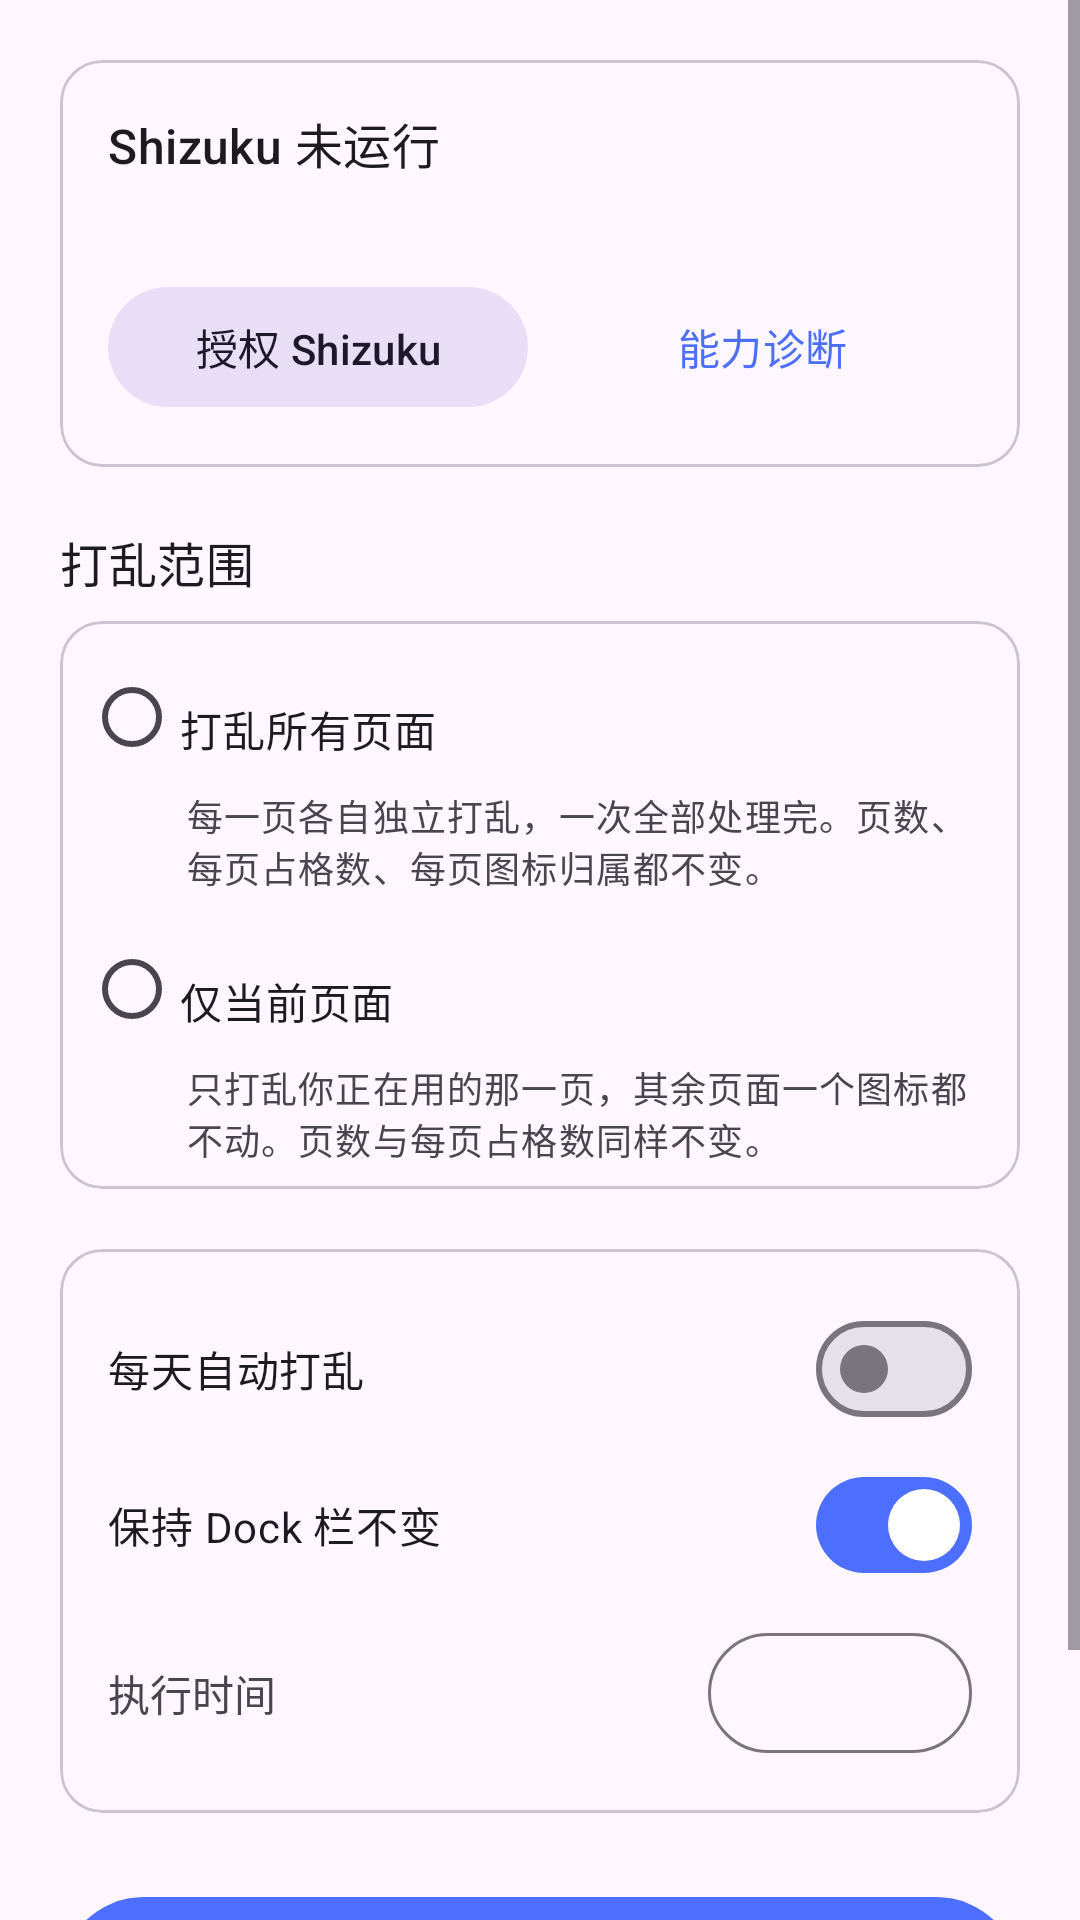

Reconstruct the res/layout file that produces this screen, plus the resources it refers to.
<!-- AndroidManifest.xml: application theme Theme.IconShuffle -->
<!-- res/layout/activity_main.xml -->
<?xml version="1.0" encoding="utf-8"?>
<ScrollView xmlns:android="http://schemas.android.com/apk/res/android"
    xmlns:app="http://schemas.android.com/apk/res-auto"
    android:layout_width="match_parent"
    android:layout_height="match_parent"
    android:fillViewport="true">

    <LinearLayout
        android:layout_width="match_parent"
        android:layout_height="wrap_content"
        android:orientation="vertical"
        android:padding="20dp">

        
        <com.google.android.material.card.MaterialCardView
            android:layout_width="match_parent"
            android:layout_height="wrap_content"
            app:cardCornerRadius="14dp"
            app:cardElevation="0dp">

            <LinearLayout
                android:layout_width="match_parent"
                android:layout_height="wrap_content"
                android:orientation="vertical"
                android:padding="16dp">

                <TextView
                    android:id="@+id/tvShizukuState"
                    android:layout_width="match_parent"
                    android:layout_height="wrap_content"
                    android:text="@string/status_shizuku_missing"
                    android:textAppearance="?attr/textAppearanceTitleMedium" />

                <TextView
                    android:id="@+id/tvShizukuDetail"
                    android:layout_width="match_parent"
                    android:layout_height="wrap_content"
                    android:layout_marginTop="4dp"
                    android:textAppearance="?attr/textAppearanceBodySmall"
                    android:textIsSelectable="true" />

                <LinearLayout
                    android:layout_width="match_parent"
                    android:layout_height="wrap_content"
                    android:layout_marginTop="12dp"
                    android:orientation="horizontal">

                    <com.google.android.material.button.MaterialButton
                        android:id="@+id/btnGrant"
                        style="@style/Widget.Material3.Button.TonalButton"
                        android:layout_width="0dp"
                        android:layout_height="wrap_content"
                        android:layout_weight="1"
                        android:text="@string/btn_grant" />

                    <com.google.android.material.button.MaterialButton
                        android:id="@+id/btnDiagnose"
                        style="@style/Widget.Material3.Button.TextButton"
                        android:layout_width="0dp"
                        android:layout_height="wrap_content"
                        android:layout_marginStart="8dp"
                        android:layout_weight="1"
                        android:text="@string/btn_diagnose" />
                </LinearLayout>
            </LinearLayout>
        </com.google.android.material.card.MaterialCardView>

        
        <TextView
            android:layout_width="match_parent"
            android:layout_height="wrap_content"
            android:layout_marginTop="20dp"
            android:text="@string/label_scope"
            android:textAppearance="?attr/textAppearanceTitleMedium" />

        <com.google.android.material.card.MaterialCardView
            android:layout_width="match_parent"
            android:layout_height="wrap_content"
            android:layout_marginTop="8dp"
            app:cardCornerRadius="14dp"
            app:cardElevation="0dp">

            <RadioGroup
                android:id="@+id/rgScope"
                android:layout_width="match_parent"
                android:layout_height="wrap_content"
                android:orientation="vertical"
                android:padding="8dp">

                <RadioButton
                    android:id="@+id/rbAllPages"
                    android:layout_width="match_parent"
                    android:layout_height="wrap_content"
                    android:paddingTop="8dp"
                    android:text="@string/scope_all_pages" />

                <TextView
                    android:layout_width="match_parent"
                    android:layout_height="wrap_content"
                    android:layout_marginStart="34dp"
                    android:layout_marginBottom="8dp"
                    android:text="@string/scope_all_pages_desc"
                    android:textAppearance="?attr/textAppearanceBodySmall" />

                <RadioButton
                    android:id="@+id/rbCurrentPage"
                    android:layout_width="match_parent"
                    android:layout_height="wrap_content"
                    android:paddingTop="8dp"
                    android:text="@string/scope_current_page" />

                <TextView
                    android:layout_width="match_parent"
                    android:layout_height="wrap_content"
                    android:layout_marginStart="34dp"
                    android:text="@string/scope_current_page_desc"
                    android:textAppearance="?attr/textAppearanceBodySmall" />
            </RadioGroup>
        </com.google.android.material.card.MaterialCardView>

        
        <com.google.android.material.card.MaterialCardView
            android:layout_width="match_parent"
            android:layout_height="wrap_content"
            android:layout_marginTop="20dp"
            app:cardCornerRadius="14dp"
            app:cardElevation="0dp">

            <LinearLayout
                android:layout_width="match_parent"
                android:layout_height="wrap_content"
                android:orientation="vertical"
                android:padding="16dp">

                <com.google.android.material.materialswitch.MaterialSwitch
                    android:id="@+id/swAuto"
                    android:layout_width="match_parent"
                    android:layout_height="wrap_content"
                    android:text="@string/label_auto" />

                <com.google.android.material.materialswitch.MaterialSwitch
                    android:id="@+id/swKeepDock"
                    android:layout_width="match_parent"
                    android:layout_height="wrap_content"
                    android:layout_marginTop="4dp"
                    android:checked="true"
                    android:text="@string/label_dock" />

                <LinearLayout
                    android:id="@+id/rowTime"
                    android:layout_width="match_parent"
                    android:layout_height="wrap_content"
                    android:layout_marginTop="8dp"
                    android:gravity="center_vertical"
                    android:orientation="horizontal">

                    <TextView
                        android:layout_width="0dp"
                        android:layout_height="wrap_content"
                        android:layout_weight="1"
                        android:text="@string/label_auto_time" />

                    <com.google.android.material.button.MaterialButton
                        android:id="@+id/btnTime"
                        style="@style/Widget.Material3.Button.OutlinedButton"
                        android:layout_width="wrap_content"
                        android:layout_height="wrap_content" />
                </LinearLayout>
            </LinearLayout>
        </com.google.android.material.card.MaterialCardView>

        
        <com.google.android.material.button.MaterialButton
            android:id="@+id/btnShuffle"
            android:layout_width="match_parent"
            android:layout_height="64dp"
            android:layout_marginTop="24dp"
            android:text="@string/btn_shuffle"
            android:textSize="18sp" />

        <com.google.android.material.progressindicator.LinearProgressIndicator
            android:id="@+id/progress"
            android:layout_width="match_parent"
            android:layout_height="wrap_content"
            android:layout_marginTop="16dp"
            android:indeterminate="true"
            android:visibility="gone" />

        <TextView
            android:id="@+id/tvResult"
            android:layout_width="match_parent"
            android:layout_height="wrap_content"
            android:layout_marginTop="16dp"
            android:fontFamily="monospace"
            android:textAppearance="?attr/textAppearanceBodySmall"
            android:textIsSelectable="true" />

    </LinearLayout>
</ScrollView>
<!-- resources referenced by this layout -->
<resources>
  <string name="btn_diagnose">能力诊断</string>
  <string name="btn_grant">授权 Shizuku</string>
  <string name="btn_shuffle">一键打乱</string>
  <string name="label_auto">每天自动打乱</string>
  <string name="label_auto_time">执行时间</string>
  <string name="label_dock">保持 Dock 栏不变</string>
  <string name="label_scope">打乱范围</string>
  <string name="scope_all_pages">打乱所有页面</string>
  <string name="scope_all_pages_desc">每一页各自独立打乱，一次全部处理完。页数、每页占格数、每页图标归属都不变。</string>
  <string name="scope_current_page">仅当前页面</string>
  <string name="scope_current_page_desc">只打乱你正在用的那一页，其余页面一个图标都不动。页数与每页占格数同样不变。</string>
  <string name="status_shizuku_missing">Shizuku 未运行</string>
  <style name="Theme.IconShuffle" parent="Theme.Material3.DayNight.NoActionBar">
          <item name="colorPrimary">@color/brand</item>
      </style>
  <color name="brand">#4C6FFF</color>
</resources>
